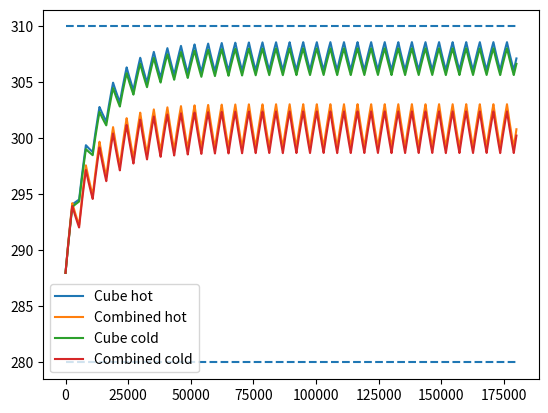

Here is the Python script that generated this plot:
import numpy as np
from scipy.integrate import solve_ivp
import matplotlib.pyplot as plt

Q_gen = 238  # [watt] Amount of heat generated inside the spacecraft
Q_ir_hot = 228  # beta angle dependent 228 for < 30 218 above
Q_ir_cold = 218
a_albedo_hot = 0.14  # beta angle dependent 0.14 for < 30 0.19 above
a_albedo_cold = 0.19
Q_sun_hot = 1414  # [W * m−2]
Q_sun_cold = 1322  # [W * m−2]
Q_albedo_hot = Q_sun_hot * a_albedo_hot
Q_albedo_cold = Q_sun_cold*a_albedo_cold

A_solar = 0
A_rad_cube = 2*0.36*0.34 + 2*0.36*0.35 + 2*0.35*0.34 + A_solar  # [m^2] Surface of radiations
A_rad_combined = 2*0.36*(0.34-0.12) + 2*0.35*(0.34-0.12) + 0.35*0.36 + (0.368+0.35)/2*np.pi*0.33 + A_solar

# max in to get max heat, change this to actual max!!!
A_in_cube = 0.2122 + A_solar    # 0.36*0.34 + A_solar
A_in_combined = 0.259 + A_solar     # 0.36*(0.34-0.12) + (0.368+0.35)/2 * 0.33 + A_solar
A_in_cube_min = 0.35*(0.34-0.12) + (0.368+0.35)/2 * 0.33
A_in_combined_min = 0.35*0.34


sigma_boltzmann = 5.670374419*10**(-8)  # https://www.britannica.com/science/Stefan-Boltzmann-law check e notation
alpha_absorptivity = 0.25
epsilon_emissivity = 0.88
m_sat = 54  # [kg] mass of satellite
specific_heat = 890  # (for aluminium) not a constant value specifically
alt_orbit = (6371+300)*1e3  # [m] nominal orbit altitude from center of earth
mu_earth = 3.986004418e14  # [km^3/s^-2] https://ssd.jpl.nasa.gov/astro_par.html
v_orbit = ((mu_earth/alt_orbit)**0.5)
t_orbit = 2*np.pi*alt_orbit/v_orbit
f_orbit = 0.5  # fraction in eclipse, update this to actual value should at least be less than 0.5

Q_in_hot_cube = Q_gen + Q_ir_hot * A_in_cube + Q_sun_hot * A_in_cube * alpha_absorptivity + Q_albedo_hot * A_in_cube * alpha_absorptivity
Q_in_cold_cube = Q_gen + Q_ir_cold*A_in_cube + Q_sun_cold*A_in_cube*alpha_absorptivity + Q_albedo_cold*A_in_cube*alpha_absorptivity
Q_eclipse_cube = Q_gen + Q_ir_hot * A_in_cube_min  # absolute minimum in for combined

Q_in_hot_combined = Q_gen + Q_ir_hot * A_in_combined + Q_sun_hot * A_in_combined * alpha_absorptivity + Q_albedo_hot * A_in_combined * alpha_absorptivity
Q_in_cold_combined = Q_gen + Q_ir_cold*A_in_combined + Q_sun_cold*A_in_combined*alpha_absorptivity + Q_albedo_cold*A_in_combined*alpha_absorptivity
Q_eclipse_combined = Q_gen + Q_ir_cold*A_in_combined_min  # absolute minimum in for combined

# Constant approximation
T_hot_cube = (Q_in_hot_cube/(A_rad_cube*sigma_boltzmann*epsilon_emissivity))**(1/4)
T_cold_cube = (Q_eclipse_cube/(A_rad_cube*sigma_boltzmann*epsilon_emissivity))**(1/4)
print(T_hot_cube, T_cold_cube, 'Temperature range for cube payload')

T_hot_combined = (Q_in_hot_combined/(A_rad_combined*sigma_boltzmann*epsilon_emissivity))**(1/4)
T_cold_combined = (Q_eclipse_combined/(A_rad_combined*sigma_boltzmann*epsilon_emissivity))**(1/4)

print(T_hot_combined, T_cold_combined, 'Temperature range for telescope payload')

T_t0 = 288  # [K] initial temperature
t_final = 50*3600  # [s] final time
# Q =  c_p * m * T_dot
# T_dot = Q/(c_p * m)
#
def rhs_thermal(t, y, Q_in_hot, Q_eclipse, A_rad):
    # starting just out of eclipse:
    # to do it faster convert it to gate form probably
    Q_in = Q_in_hot
    if (t%t_orbit)/t_orbit > (1-f_orbit):
        Q_in = Q_eclipse

    Q = Q_in - A_rad*sigma_boltzmann*epsilon_emissivity*y[0]**4
    T_dot = Q/(specific_heat*m_sat)
    return T_dot

sol_cube_hot = solve_ivp(rhs_thermal, [0, t_final], [T_t0], max_step=10, min_step=3, args=(Q_in_hot_cube, Q_eclipse_cube, A_rad_cube))
sol_combined_hot = solve_ivp(rhs_thermal, [0, t_final], [T_t0], max_step=10, min_step=3, args=(Q_in_hot_combined, Q_eclipse_combined, A_rad_combined))

sol_cube_cold = solve_ivp(rhs_thermal, [0, t_final], [T_t0], max_step=10, min_step=3, args=(Q_in_cold_cube, Q_eclipse_cube, A_rad_cube))
sol_combined_cold = solve_ivp(rhs_thermal, [0, t_final], [T_t0], max_step=10, min_step=3, args=(Q_in_cold_combined, Q_eclipse_combined, A_rad_combined))

# max step is here to not force out vibrations artificially
plt.plot(sol_cube_hot.t, sol_cube_hot.y.T)
plt.plot(sol_combined_hot.t, sol_combined_hot.y.T)
plt.plot(sol_cube_cold.t, sol_cube_cold.y.T)
plt.plot(sol_combined_cold.t, sol_combined_cold.y.T)
plt.hlines([280, 310], 0, t_final, linestyles='dashed')
plt.legend(['Cube hot', 'Combined hot', 'Cube cold', 'Combined cold'])
plt.show()

